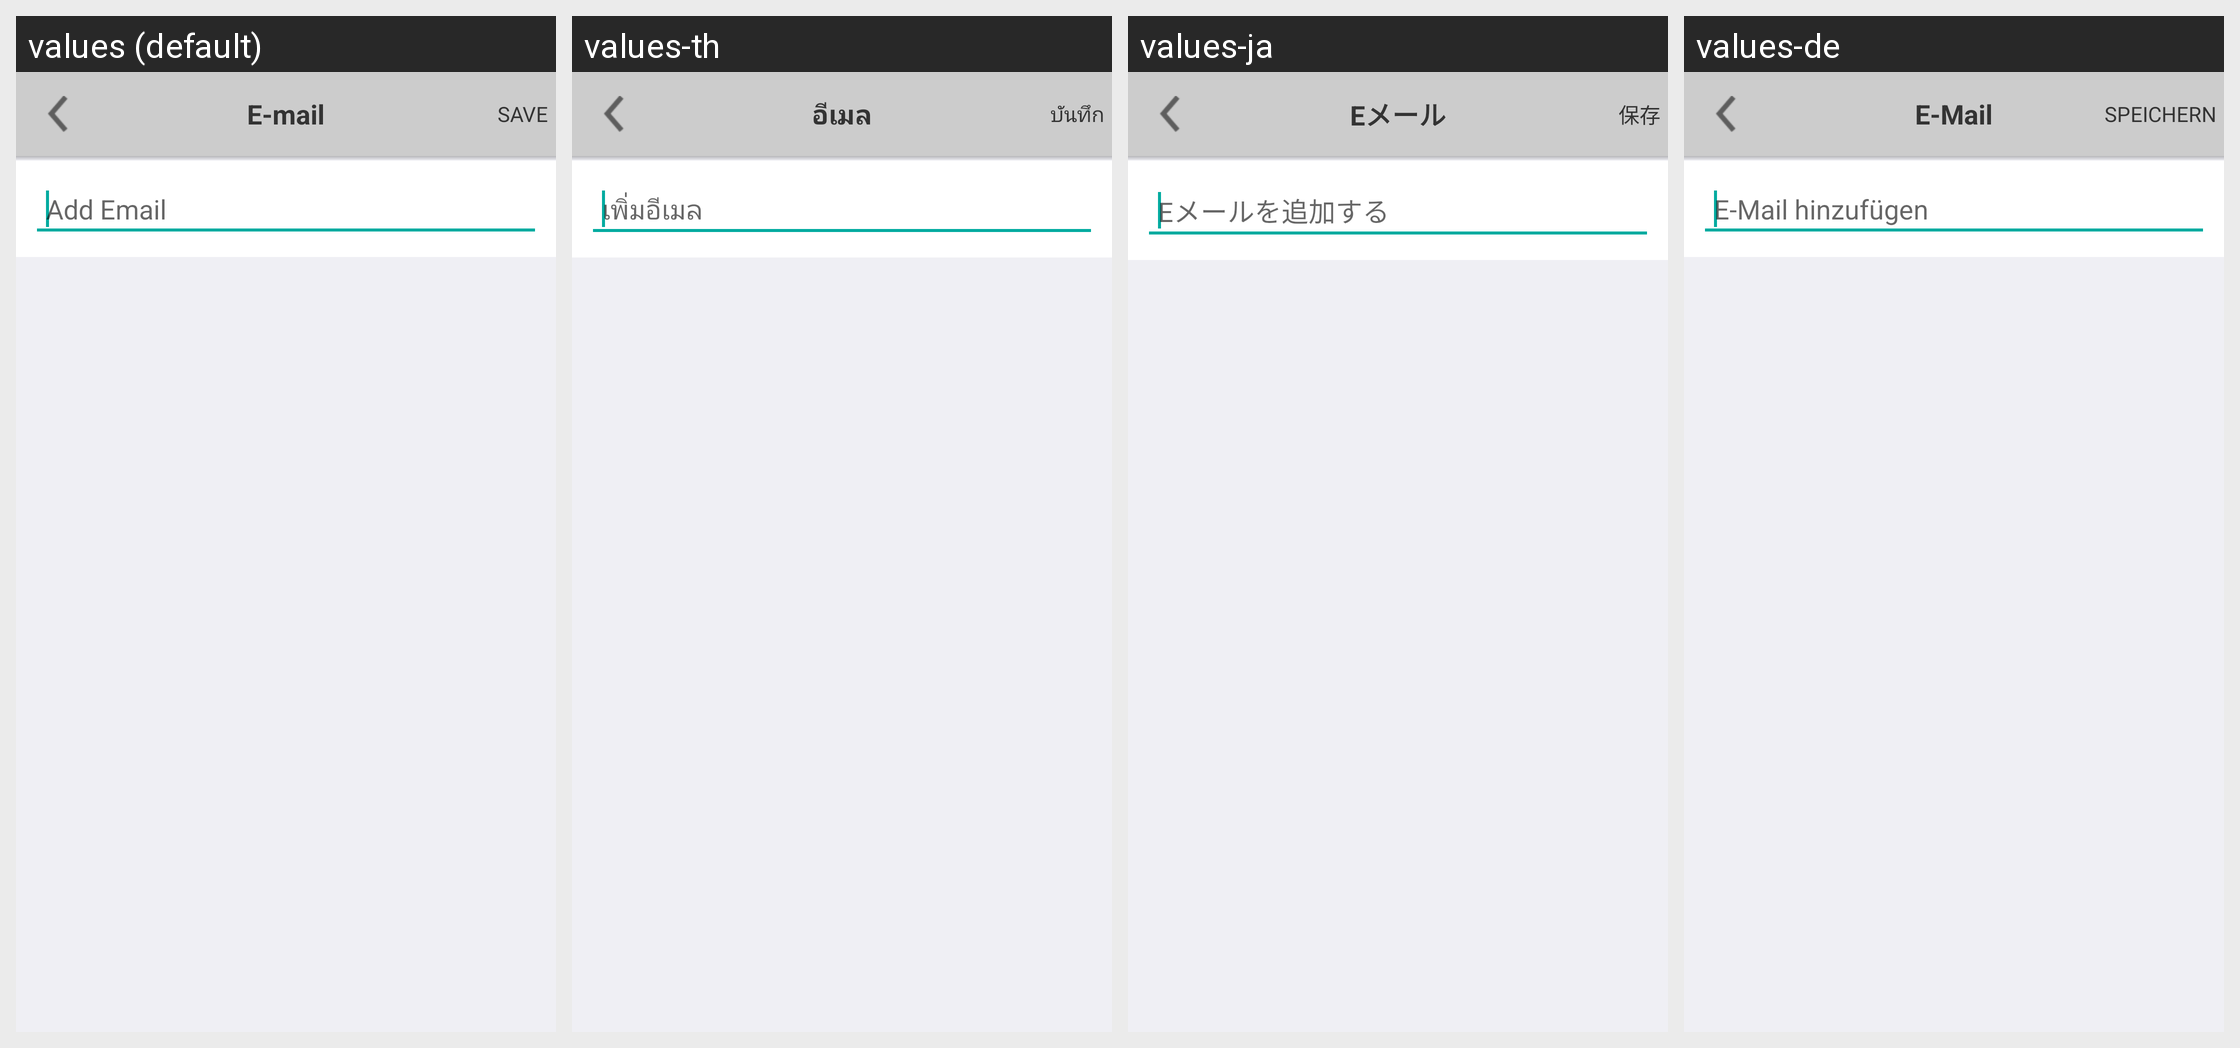

The same Android screen rendered under several of its app's locales, left to right. List the strings drawn on it with the default value and each locale's translation.
Android screen res/layout/activity_account_email.xml rendered under 4 locales, left to right: values (default), values-th, values-ja, values-de. Device: Nexus 5 (rendered at 1080×1920; each locale shown at half size, 540×960, under a caption strip naming it); theme AppTheme.
Other locales in the repository, not shown: values-fr, values-ko.
Strings drawn on this screen, with the default value and each locale's value (text and hints the layout hard-codes, and strings that could not be matched under every locale, appear in the picture but are not listed):

ac_info_email
  values: E-mail
  values-th: อีเมล
  values-ja: Eメール
  values-de: E-Mail

ac_email_save
  values: SAVE
  values-th: บันทึก
  values-ja: 保存
  values-de: SPEICHERN

ac_add_mail
  values: Add Email
  values-th: เพิ่มอีเมล
  values-ja: Eメールを追加する
  values-de: E-Mail hinzufügen
